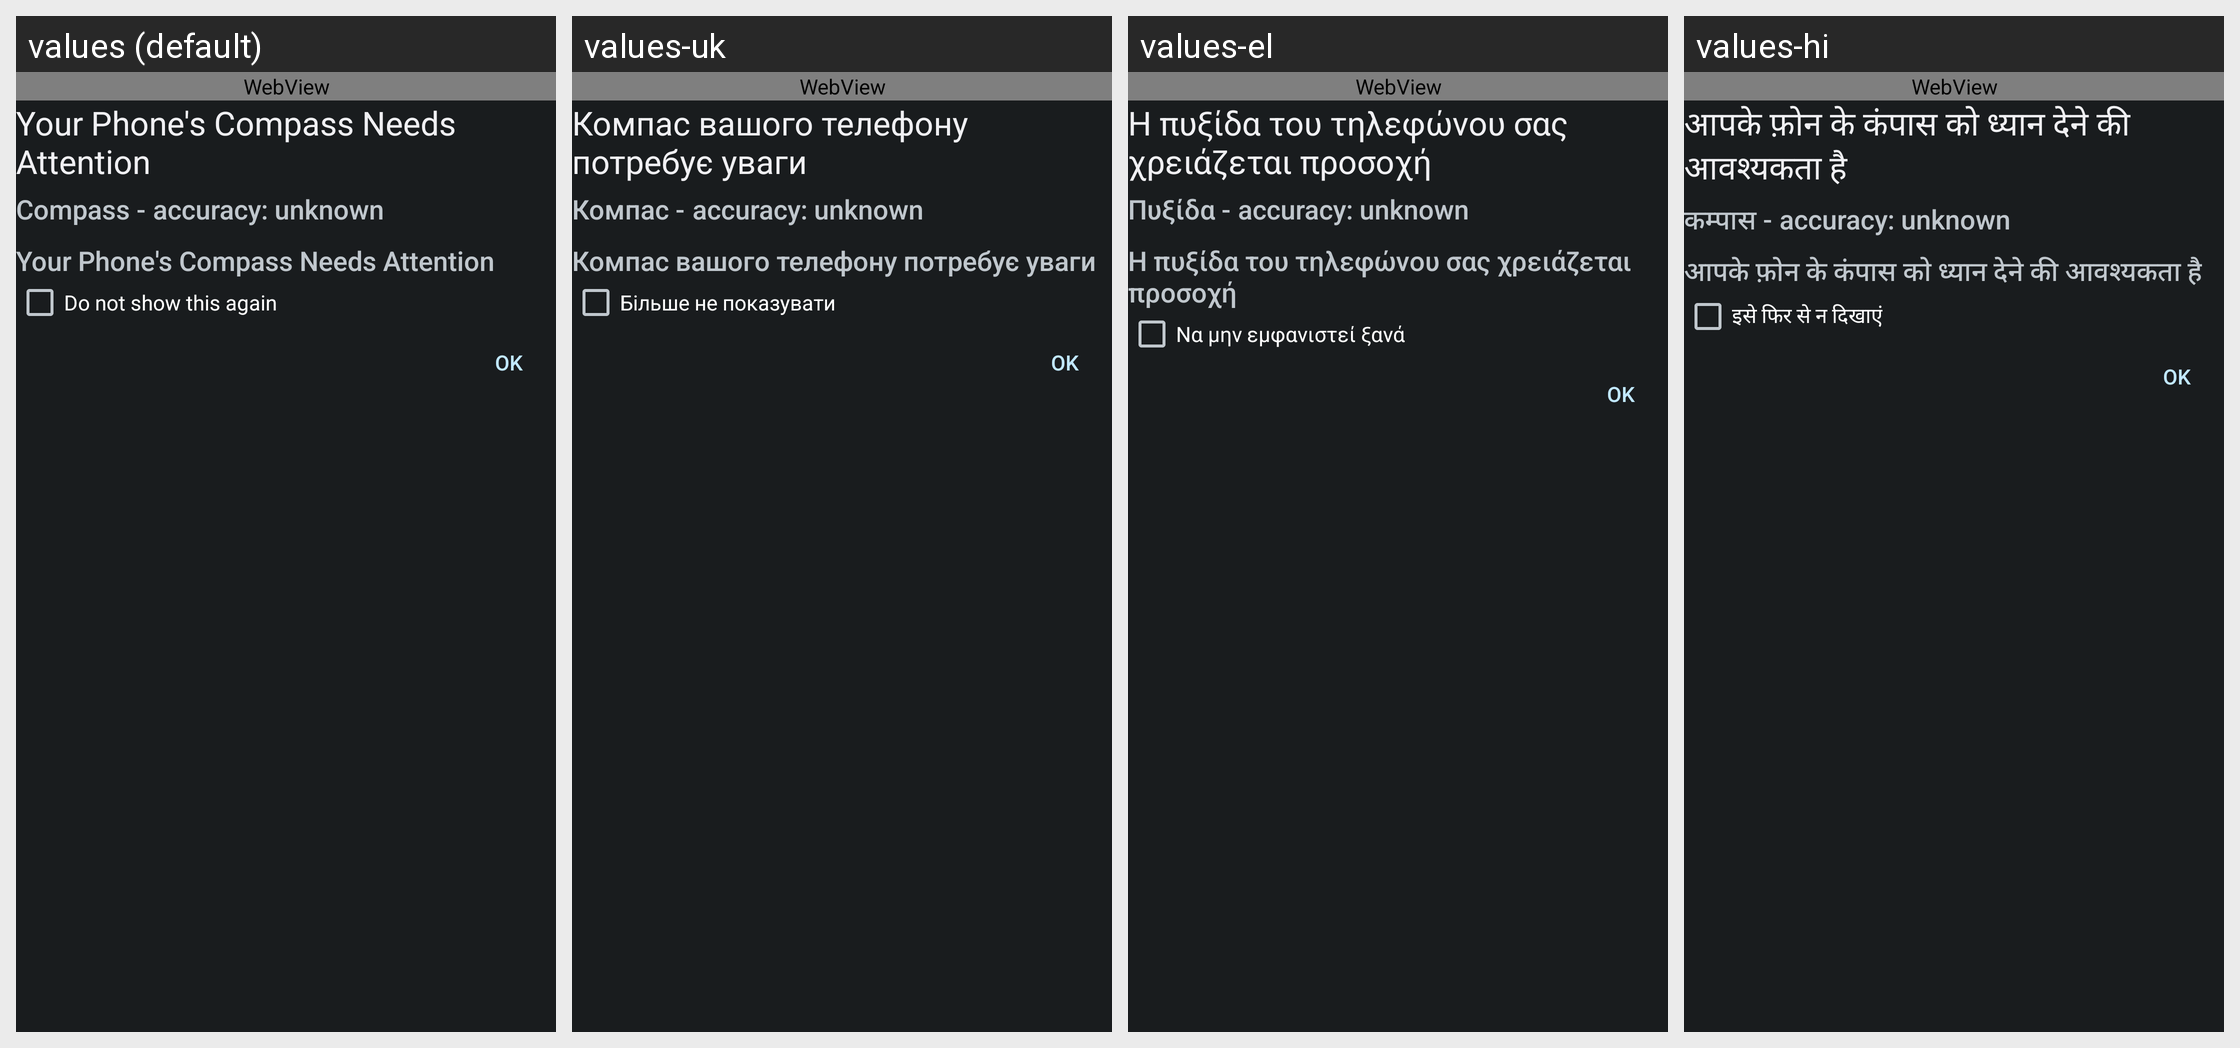

Translations of the strings shown on this Android screen, per locale in the grid:
Android screen res/layout/activity_compass_calibration.xml rendered under 4 locales, left to right: values (default), values-uk, values-el, values-hi. Device: Nexus 5 (rendered at 1080×1920; each locale shown at half size, 540×960, under a caption strip naming it); theme AppTheme.
Other locales in the repository, not shown: values-ar, values-ca, values-cs, values-cy, values-da, values-de, values-en-rIN, values-es, values-fa, values-fr, values-hu, values-id, values-it, values-ja, values-ko, values-ms, values-nb, values-nl, values-pl, values-pt, values-ru, values-sk, values-sl, values-sv, values-th, values-tr.
Strings drawn on this screen, with the default value and each locale's value (text and hints the layout hard-codes, and strings that could not be matched under every locale, appear in the picture but are not listed):

compass_calibration_activity_warning
  values: Your Phone's Compass Needs Attention
  values-uk: Компас вашого телефону потребує уваги
  values-el: Η πυξίδα του τηλεφώνου σας χρειάζεται προσοχή
  values-hi: आपके फ़ोन के कंपास को ध्यान देने की आवश्यकता है

compass_calibration_activity_heading_compass
  values: Compass -
  values-uk: Компас -
  values-el: Πυξίδα -
  values-hi: कम्पास -

compass_calibration_activity_do_not_show_this_again
  values: Do not show this again
  values-uk: Більше не показувати
  values-el: Να μην εμφανιστεί ξανά
  values-hi: इसे फिर से न दिखाएं
